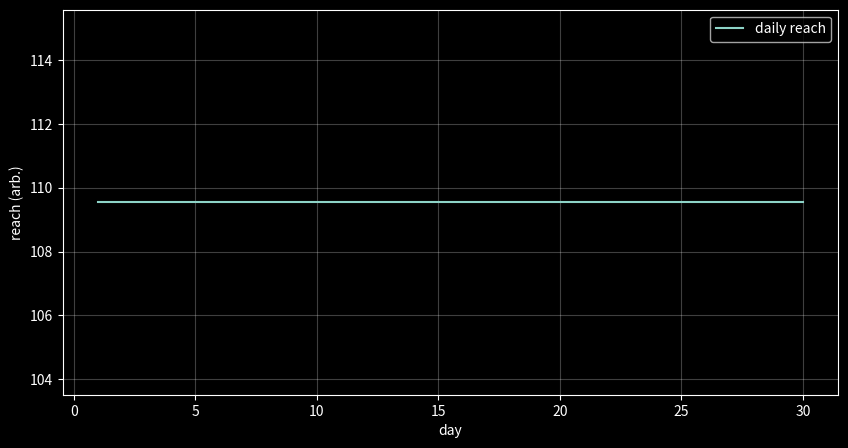

Reproduce this figure in Python.
from __future__ import annotations

from dataclasses import dataclass, field
from typing import Any, Callable, List, Protocol

import matplotlib.pyplot as plt
import numpy as np

plt.style.use("dark_background")
plt.rcParams["figure.figsize"] = (10, 5)
plt.rcParams["axes.grid"] = True
plt.rcParams["grid.alpha"] = 0.25


@dataclass
class Marketer:
    attention_hours_day: float = 4.0
    credibility: float = 0.5  # 0..1
    message_clarity: float = 0.6  # 0..1 how tight the niche/message is
    name: str = "you"


marketer = Marketer()
marketer


class Entity(Protocol):
    name: str


@dataclass
class Rule:
    name: str
    apply: Callable[[dict[str, Any]], None]


@dataclass
class World:
    name: str
    entities: dict[str, Any]
    rules: List[Rule] = field(default_factory=list)

    def register_rule(self, rule: Rule) -> None:
        self.rules.append(rule)


@dataclass
class Simulation:
    world: World
    state: dict[str, Any]
    day: int = 0

    def step(self) -> None:
        self.day += 1
        self.state["day"] = self.day
        for rule in self.world.rules:
            rule.apply(self.state)

    def run(self, n_days: int) -> None:
        for _ in range(n_days):
            self.step()


DAYS = 30


def reach(attention: float, credibility: float, clarity: float) -> float:
    x = max(attention, 0.0) * max(min(credibility, 1.0), 0.0) * max(min(clarity, 1.0), 0.0)
    return 100.0 * np.sqrt(x)


history: list[list[float]] = []


def daily_update(st: dict[str, Any]) -> None:
    a = float(st["attention_hours_day"])
    cr = float(st["credibility"])
    cl = float(st["message_clarity"])
    r = reach(a, cr, cl)
    st["daily_reach"] = r
    st["cumulative_reach"] = float(st.get("cumulative_reach", 0.0)) + r
    history.append([int(st["day"]), r, float(st["cumulative_reach"])])


w = World(
    name="personal_marketing_world",
    entities={"marketer": marketer},
    rules=[Rule(name="daily_reach", apply=daily_update)],
)
st0: dict[str, Any] = {
    "day": 0,
    "attention_hours_day": marketer.attention_hours_day,
    "credibility": marketer.credibility,
    "message_clarity": marketer.message_clarity,
    "cumulative_reach": 0.0,
}
sim = Simulation(world=w, state=st0, day=0)
sim.run(DAYS)
hist = np.array(history)
hist[:5], hist[-3:]


fig, ax = plt.subplots()
ax.plot(hist[:, 0], hist[:, 1], label="daily reach")
ax.set_xlabel("day")
ax.set_ylabel("reach (arb.)")
ax.legend()
plt.show()
